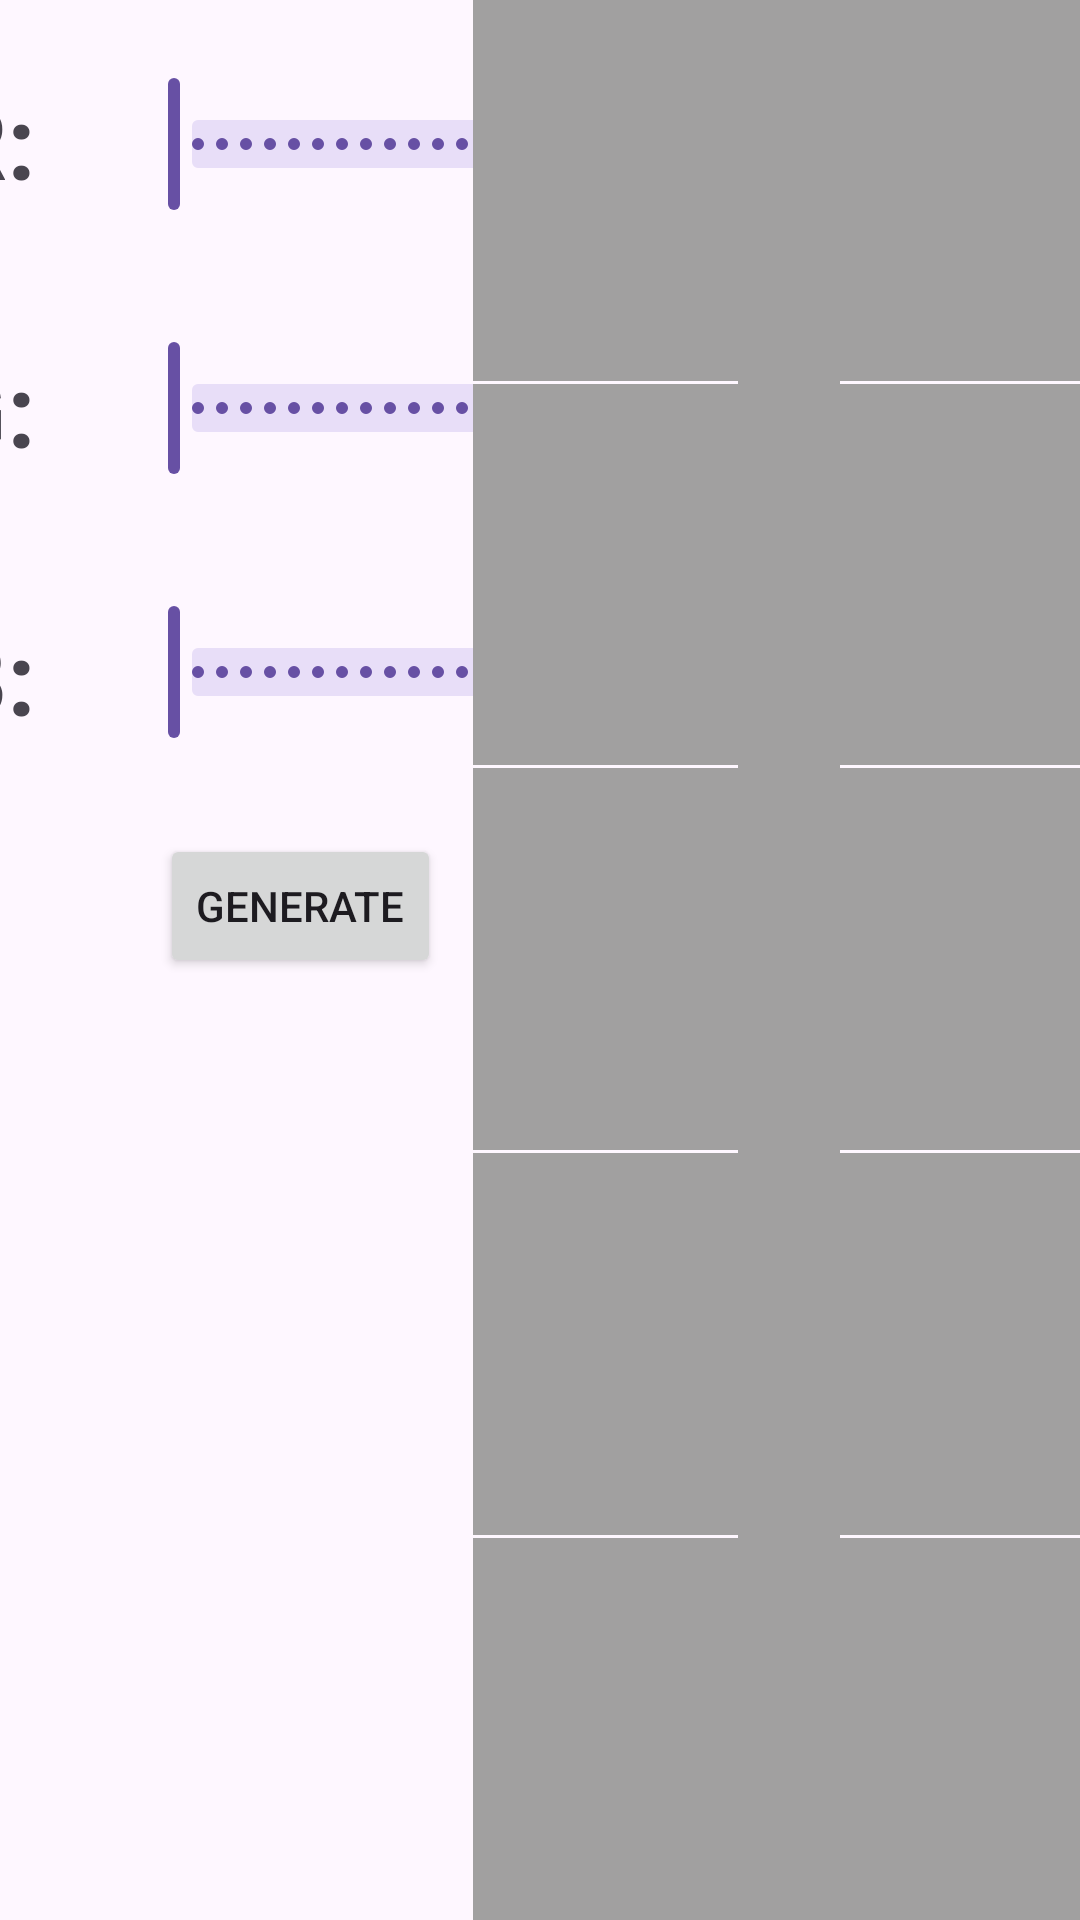

The Android layout XML behind this screen, and the referenced resources:
<!-- AndroidManifest.xml: application theme Theme.Group15_Assignment -->
<!-- res/layout/activity_color_mind_horizontal.xml -->
<?xml version="1.0" encoding="utf-8"?>
<androidx.constraintlayout.widget.ConstraintLayout xmlns:android="http://schemas.android.com/apk/res/android"
    xmlns:app="http://schemas.android.com/apk/res-auto"
    xmlns:tools="http://schemas.android.com/tools"
    android:id="@+id/const_layout"
    android:layout_width="match_parent"
    android:layout_height="match_parent"
    android:layout_margin="10dp">

    <TextView
        android:id="@+id/tv_color1R"
        android:layout_width="wrap_content"
        android:layout_height="wrap_content"
        android:layout_marginTop="24dp"
        android:layout_marginEnd="16dp"
        android:text="R: "
        android:textSize="34sp"
        android:textStyle="bold"
        app:layout_constraintEnd_toStartOf="@+id/slider_color1R"
        app:layout_constraintTop_toTopOf="parent" />

    <com.google.android.material.slider.Slider
        android:id="@+id/slider_color1R"
        android:layout_width="180dp"
        android:layout_height="wrap_content"
        android:layout_marginTop="24dp"
        android:layout_weight="1"
        android:contentDescription="color 1 R"
        android:stepSize="1"
        android:value="0"
        android:valueFrom="0"
        android:valueTo="255"
        app:layout_constraintEnd_toEndOf="parent"
        app:layout_constraintHorizontal_bias="0.2"
        app:layout_constraintStart_toStartOf="parent"
        app:layout_constraintTop_toTopOf="parent" />

    <TextView
        android:id="@+id/tv_color1G"
        android:layout_width="wrap_content"
        android:layout_height="wrap_content"
        android:layout_marginTop="44dp"
        android:layout_marginEnd="16dp"
        android:text="G: "
        android:textSize="34sp"
        android:textStyle="bold"
        app:layout_constraintEnd_toStartOf="@+id/slider_color1G"
        app:layout_constraintTop_toBottomOf="@+id/tv_color1R" />

    <com.google.android.material.slider.Slider
        android:id="@+id/slider_color1G"
        android:layout_width="180dp"
        android:layout_height="wrap_content"
        android:layout_marginTop="40dp"
        android:layout_weight="1"
        android:contentDescription="color 1 G"
        android:stepSize="1"
        android:value="0"
        android:valueFrom="0"
        android:valueTo="255"
        app:layout_constraintEnd_toEndOf="parent"
        app:layout_constraintHorizontal_bias="0.2"
        app:layout_constraintStart_toStartOf="parent"
        app:layout_constraintTop_toBottomOf="@+id/slider_color1R" />

    <TextView
        android:id="@+id/tv_color1B"
        android:layout_width="wrap_content"
        android:layout_height="wrap_content"
        android:layout_marginTop="44dp"
        android:layout_marginEnd="16dp"
        android:text="B: "
        android:textSize="34sp"
        android:textStyle="bold"
        app:layout_constraintEnd_toStartOf="@+id/slider_color1B"
        app:layout_constraintTop_toBottomOf="@+id/tv_color1G" />

    <com.google.android.material.slider.Slider
        android:id="@+id/slider_color1B"
        android:layout_width="180dp"
        android:layout_height="wrap_content"
        android:layout_marginTop="40dp"
        android:layout_weight="1"
        android:contentDescription="color 1 B"
        android:stepSize="1"
        android:value="0"
        android:valueFrom="0"
        android:valueTo="255"
        app:layout_constraintEnd_toEndOf="parent"
        app:layout_constraintHorizontal_bias="0.2"
        app:layout_constraintStart_toStartOf="parent"
        app:layout_constraintTop_toBottomOf="@+id/slider_color1G" />

    <FrameLayout
        android:id="@+id/frame_layout"
        android:layout_width="wrap_content"
        android:layout_height="wrap_content"
        android:layout_marginTop="30dp"
        app:layout_constraintEnd_toEndOf="parent"
        app:layout_constraintHorizontal_bias="0.2"
        app:layout_constraintStart_toStartOf="parent"
        app:layout_constraintTop_toBottomOf="@+id/slider_color1B">

        <Button
            android:id="@+id/b_generate"
            android:layout_width="wrap_content"
            android:layout_height="wrap_content"
            android:onClick="generatePalette"
            android:text="generate" />

        <ProgressBar
            android:id="@+id/simpleProgressBar"
            android:layout_width="wrap_content"
            android:layout_height="wrap_content"
            android:layout_gravity="center"
            android:visibility="invisible" />
    </FrameLayout>

    <TextView
        android:id="@+id/tv_color1_RGB"
        android:layout_width="34dp"
        android:layout_height="match_parent"
        android:layout_gravity="center"
        android:layout_marginStart="30dp"
        android:background="#A1A0A0"
        app:layout_constraintStart_toEndOf="@+id/slider_color1G"
        tools:layout_editor_absoluteY="0dp" />

    <LinearLayout
        android:layout_width="325dp"
        android:layout_height="match_parent"
        android:orientation="vertical"
        app:layout_constraintTop_toTopOf="parent"
        app:layout_constraintBottom_toBottomOf="parent"
        app:layout_constraintEnd_toEndOf="parent"
        app:layout_constraintStart_toEndOf="@+id/tv_color1_RGB"
        >

        <TextView
            android:id="@+id/tv_palette_color_1"
            android:layout_width="match_parent"
            android:layout_height="0dp"
            android:layout_gravity="center"
            android:layout_weight="1"
            android:background="#A1A0A0"
            app:layout_constraintTop_toBottomOf="@+id/frame_layout"
            tools:layout_editor_absoluteX="0dp" />

        <TextView
            android:id="@+id/tv_palette_color_2"
            android:layout_width="match_parent"
            android:layout_height="0dp"
            android:layout_gravity="center"
            android:layout_marginTop="1dp"
            android:layout_weight="1"
            android:background="#A1A0A0"
            app:layout_constraintTop_toBottomOf="@+id/tv_palette_color_1"
            tools:layout_editor_absoluteX="0dp" />

        <TextView
            android:id="@+id/tv_palette_color_3"
            android:layout_width="match_parent"
            android:layout_height="0dp"
            android:layout_gravity="center"
            android:layout_marginTop="1dp"
            android:layout_weight="1"
            android:background="#A1A0A0"
            app:layout_constraintTop_toBottomOf="@+id/tv_palette_color_2"
            tools:layout_editor_absoluteX="0dp" />

        <TextView
            android:id="@+id/tv_palette_color_4"
            android:layout_width="match_parent"
            android:layout_height="0dp"
            android:layout_gravity="center"
            android:layout_marginTop="1dp"
            android:layout_weight="1"
            android:background="#A1A0A0"
            app:layout_constraintTop_toBottomOf="@+id/tv_palette_color_3"
            tools:layout_editor_absoluteX="0dp" />

        <TextView
            android:id="@+id/tv_palette_color_5"
            android:layout_width="match_parent"
            android:layout_height="0dp"
            android:layout_gravity="center"
            android:layout_marginTop="1dp"
            android:layout_weight="1"
            android:background="#A1A0A0"
            app:layout_constraintTop_toBottomOf="@+id/tv_palette_color_4"
            tools:layout_editor_absoluteX="0dp" />

    </LinearLayout>

</androidx.constraintlayout.widget.ConstraintLayout>
<!-- resources referenced by this layout -->
<resources>
  <style name="Theme.Group15_Assignment" parent="Base.Theme.Group15_Assignment" />
  <style name="Base.Theme.Group15_Assignment" parent="Theme.Material3.DayNight.NoActionBar">
          
          
      </style>
</resources>
